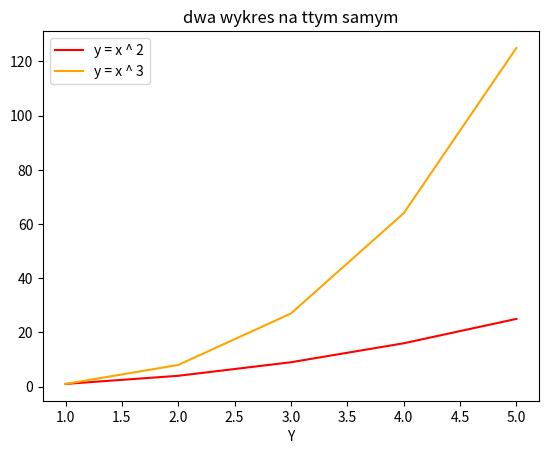

Reproduce this figure in Python.
import matplotlib.pyplot as plt

x = [1, 2, 3, 4, 5]
y1 = [1, 4, 9, 16, 25]
y2 = [1, 8, 27, 64, 125]

plt.plot(x, y1, color="red", label='y = x ^ 2')
plt.plot(x, y2, color="orange", label='y = x ^ 3')

plt.xlabel('X')
plt.xlabel('Y')
plt.title("dwa wykres na ttym samym")
plt.legend()

plt.show()